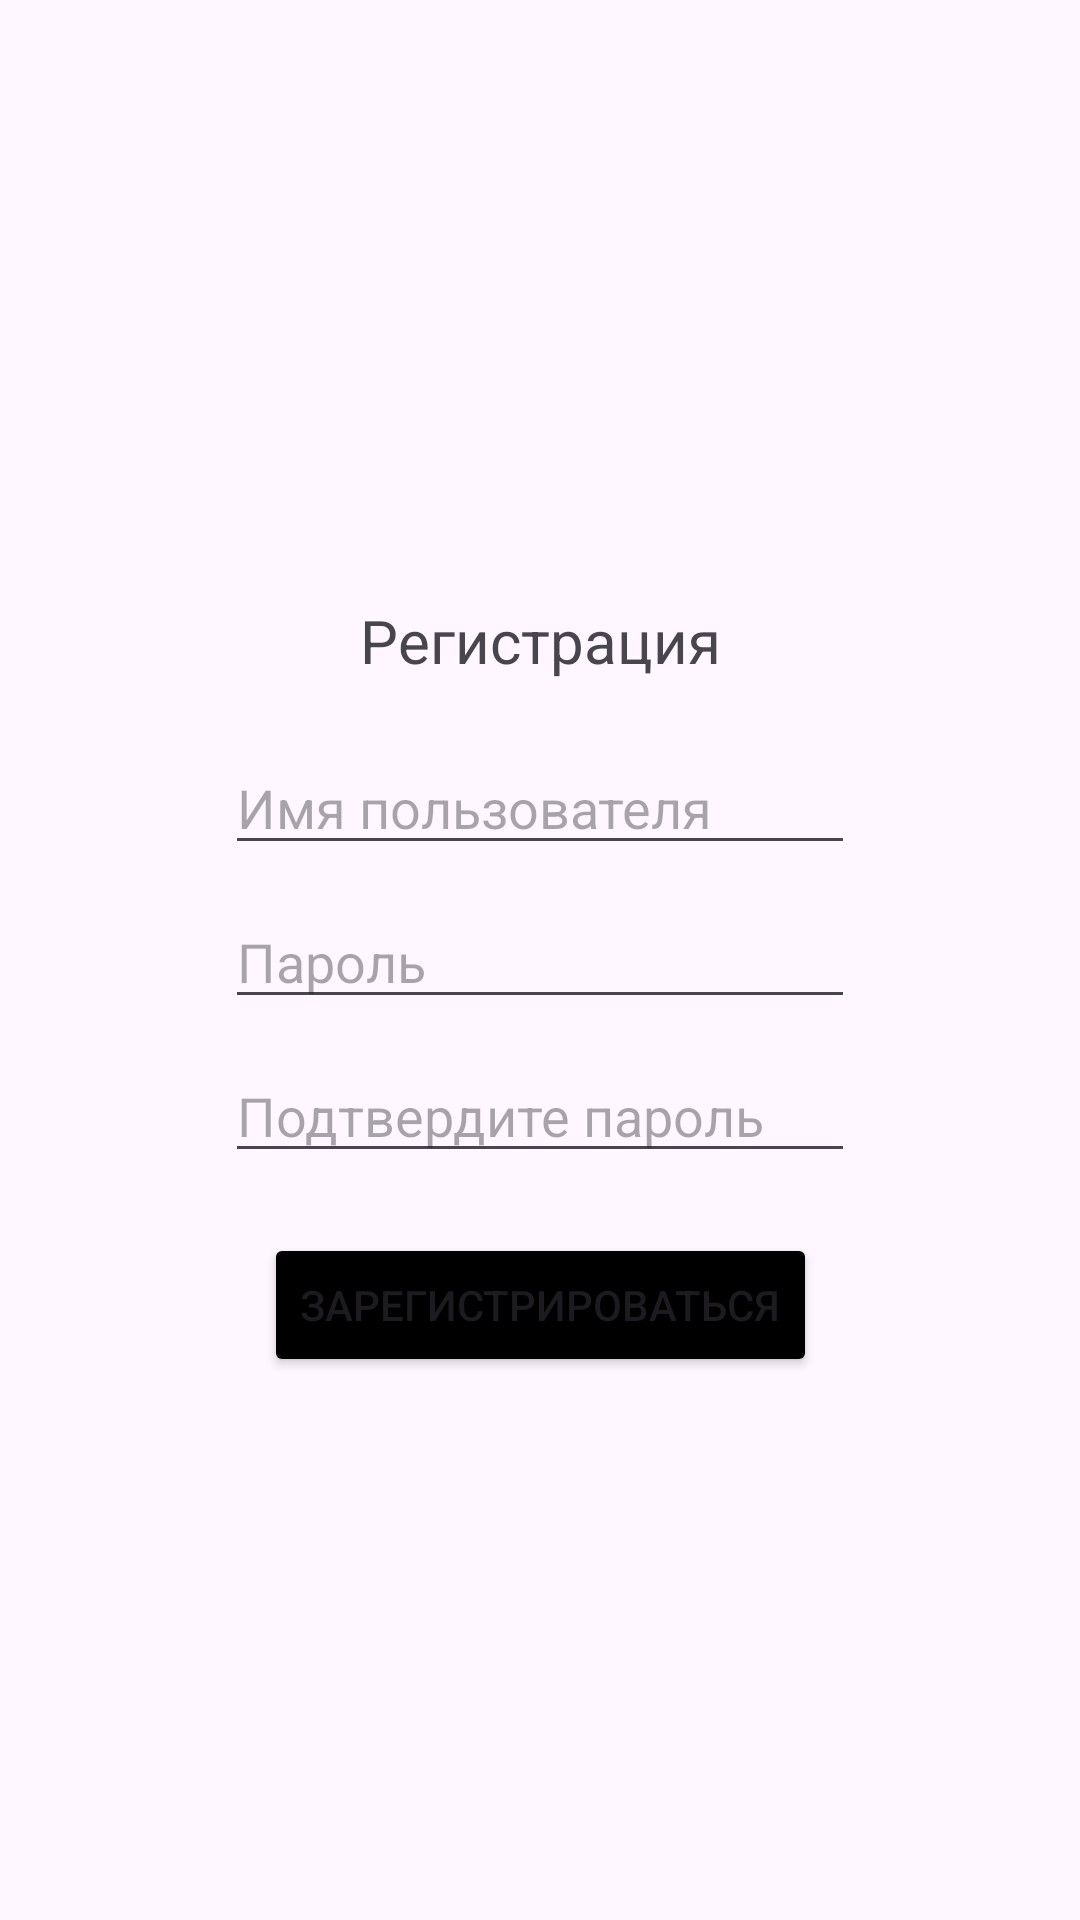

Produce the Android XML layout that renders to this screen, including the resource entries it uses.
<!-- AndroidManifest.xml: application theme Theme.Movies -->
<!-- res/layout/sign_up.xml -->
<?xml version="1.0" encoding="utf-8"?>
<androidx.constraintlayout.widget.ConstraintLayout
    xmlns:android="http://schemas.android.com/apk/res/android"
    xmlns:app="http://schemas.android.com/apk/res-auto"
    android:layout_width="match_parent"
    android:layout_height="match_parent">


    <TextView
        android:id="@+id/welcome"
        android:layout_width="wrap_content"
        android:layout_height="wrap_content"
        android:text="Регистрация"
        android:textSize="20sp"
        app:layout_constraintEnd_toEndOf="parent"
        app:layout_constraintStart_toStartOf="parent"
        app:layout_constraintTop_toTopOf="parent"
        android:layout_marginTop="200dp" />

    <EditText
        android:id="@+id/username2"
        android:layout_width="wrap_content"
        android:layout_height="wrap_content"
        android:ems="10"
        android:hint="Имя пользователя"
        android:inputType="textEmailAddress"
        app:layout_constraintEnd_toEndOf="parent"
        app:layout_constraintStart_toStartOf="parent"
        android:layout_marginTop="20dp"
        app:layout_constraintTop_toBottomOf="@id/welcome" />

    <EditText
        android:id="@+id/password2"
        android:layout_width="wrap_content"
        android:layout_height="wrap_content"
        android:ems="10"
        android:hint="Пароль"
        android:inputType="textPassword"
        app:layout_constraintEnd_toEndOf="parent"
        app:layout_constraintStart_toStartOf="parent"
        android:layout_marginTop="10dp"
        app:layout_constraintTop_toBottomOf="@id/username2" />

    <EditText
        android:id="@+id/password3"
        android:layout_width="wrap_content"
        android:layout_height="wrap_content"
        android:ems="10"
        android:hint="Подтвердите пароль"
        android:inputType="textPassword"
        app:layout_constraintEnd_toEndOf="parent"
        app:layout_constraintStart_toStartOf="parent"
        android:layout_marginTop="10dp"
        app:layout_constraintTop_toBottomOf="@id/password2" />

    <Button
        android:id="@+id/sign_up2"
        android:layout_width="wrap_content"
        android:layout_height="wrap_content"
        android:text="Зарегистрироваться"
        android:backgroundTint="@color/black"
        app:layout_constraintEnd_toEndOf="parent"
        app:layout_constraintStart_toStartOf="parent"
        android:layout_marginTop="20dp"
        app:layout_constraintTop_toBottomOf="@+id/password3" />


</androidx.constraintlayout.widget.ConstraintLayout>
<!-- resources referenced by this layout -->
<resources>
  <color name="black">#FF000000</color>
  <style name="Theme.Movies" parent="Base.Theme.Movies" />
  <style name="Base.Theme.Movies" parent="Theme.Material3.DayNight.NoActionBar">
          
          
          <item name="android:statusBarColor">@color/myBackground</item>
      </style>
  <color name="myBackground">#1C1F27</color>
</resources>
